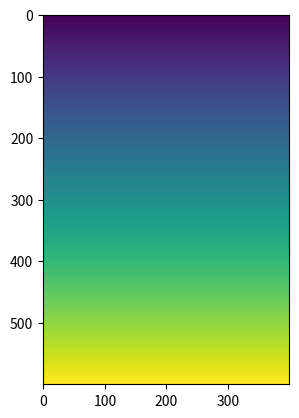

Recreate this plot in Python.
import matplotlib.pyplot as plt
import numpy as np

# 初始化图形
m = 600
n = 400
mn = np.zeros((m, n))

for i in range(m):
    mn[i, :] = 255*(i/m)

plt.imshow(mn)
plt.show()

#

